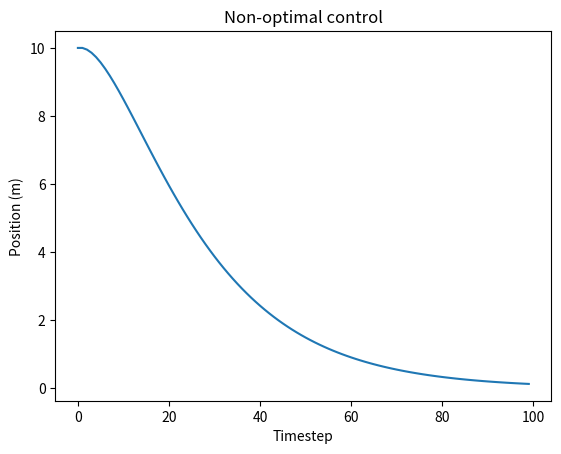

Generate this figure with matplotlib:
import numpy as np
import matplotlib.pyplot as plt

def main():

    # our system definition - vanilla second order system
    A = np.matrix([[1, 0.1], [0, 1]])
    B = np.matrix([[0], [0.1]])

    # run for 100 timesteps
    T = 100

    # start out at (10, 0)
    q = np.array([[10], [0]])
    qdata = []

    # our fixed gain matrix
    K_fixed = np.matrix([[0.5, 1.5]])

    ##################################################
    # simulate the system

    # for each timestep
    for i in range(T):

        # append the current state
        qdata.append(q)

        # compute a control
        u = -K_fixed*q

        # append the next state
        q = A*q + B*u

    # plot the trajectory
    qdata = np.array(qdata)
    plt.plot(qdata[:,0])
    plt.xlabel('Timestep')
    plt.ylabel('Position (m)')
    plt.title('Non-optimal control')
    plt.show()

if __name__ == '__main__':
    main()
